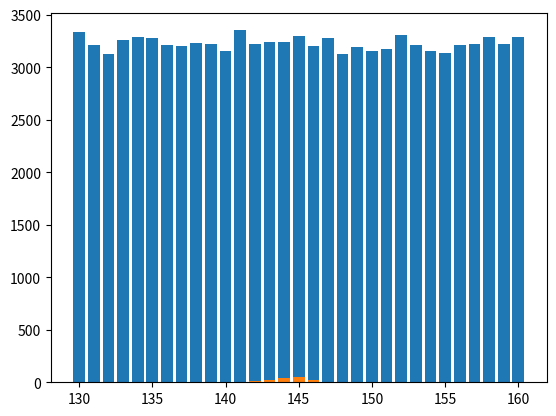

This chart was generated by the following Python code:
import numpy as np
import random
import matplotlib.pyplot as plt

a = []
x = []
num = []
data_ave = []


# 初始num[]
for i in range(0,31):
	num.append(0)
	data_ave.append(0)
	x.append(i+130)

# 生成10萬筆資料 並記錄身高的個數
for i in range(0,100000):
	b = random.randint(130,160)
	a.append(b)
	b -= 130
	num[b] += 1

# 輸出長條圖
plt.bar(x,num)
plt.show()

# 隨機生成 測試的組數
group_num = random.randint(100,250)



for i in range(0,group_num):
	# 隨機生成 測試的資料數量
	data_num = random.randint(10,80)
	height_sum = 0
	# 隨機選取十萬筆中的資料
	for j in range(0,data_num):
		height_sum += a[random.randint(0,100000)]

	ave = height_sum / data_num
	ave -= 130
	data_ave[int(ave)] += 1

plt.bar(x,data_ave)
plt.show()